Run: headless pygame with SDL's dummy video driver; simulated clock (each Clock.tick advances the game by its frame time, no real sleeping); random seed 0; keys injected as events and as key.get_pressed() state; no mouse input.
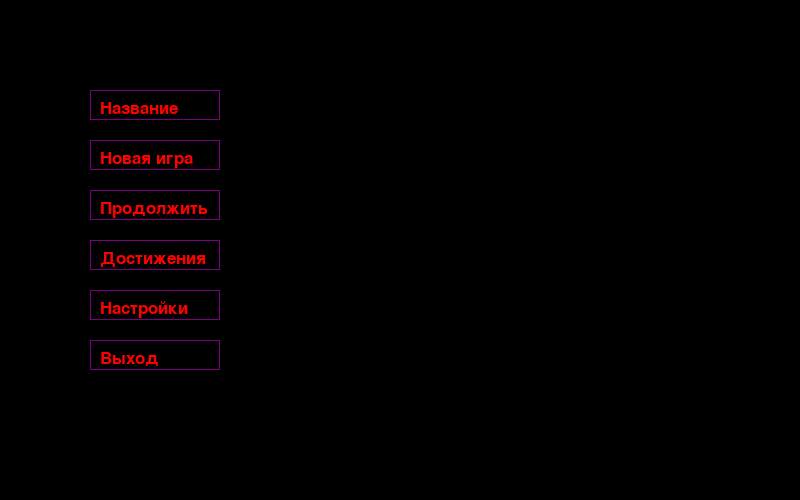
Frame 1 of 4 · flips 1–60 · no input
Frame 2 of 4 · flips 61–180 · tapped SPACE, RETURN · held RIGHT (→), D · screen unchanged from frame 1, image omitted
Frame 3 of 4 · flips 181–300 · held DOWN (↓), S · screen unchanged from frame 2, image omitted
Frame 4 of 4 · flips 301–420 · held LEFT (←), A, UP (↑), W · screen unchanged from frame 3, image omitted

The pygame program that drew these frames:

import pygame

LABELS = ['Название', 'Новая игра', 'Продолжить', 'Достижения', 'Настройки', 'Выход']
pygame.init()
w, h = 800, 500
screen = pygame.display.set_mode((w, h))
clock = pygame.time.Clock()
pygame.display.set_caption('Super Game')
font = pygame.font.Font(None, 25)

q = True
while q:
    for event in pygame.event.get():
        if event.type == pygame.QUIT:
            q = False
    screen.fill((0,0,0))
    screen.blit(font.render(LABELS[0], 1, (255, 0, 0), (0, 0, 0)), (100, 100))
    pygame.draw.rect(screen, (123, 0, 123), (90, 90, 130, 30), 1)
    screen.blit(font.render(LABELS[1], 1, (255, 0, 0), (0, 0, 0)), (100, 150))
    pygame.draw.rect(screen, (123, 0, 123), (90, 140, 130, 30), 1)
    screen.blit(font.render(LABELS[2], 1, (255, 0, 0), (0, 0, 0)), (100, 200))
    pygame.draw.rect(screen, (123, 0, 123), (90, 190, 130, 30), 1)
    screen.blit(font.render(LABELS[3], 1, (255, 0, 0), (0, 0, 0)), (100, 250))
    pygame.draw.rect(screen, (123, 0, 123), (90, 240, 130, 30), 1)
    screen.blit(font.render(LABELS[4], 1, (255, 0, 0), (0, 0, 0)), (100, 300))
    pygame.draw.rect(screen, (123, 0, 123), (90, 290, 130, 30), 1)
    screen.blit(font.render(LABELS[5], 1, (255, 0, 0), (0, 0, 0)), (100, 350))
    pygame.draw.rect(screen, (123, 0, 123), (90, 340, 130, 30), 1)
    pygame.display.update()

pygame.quit()
